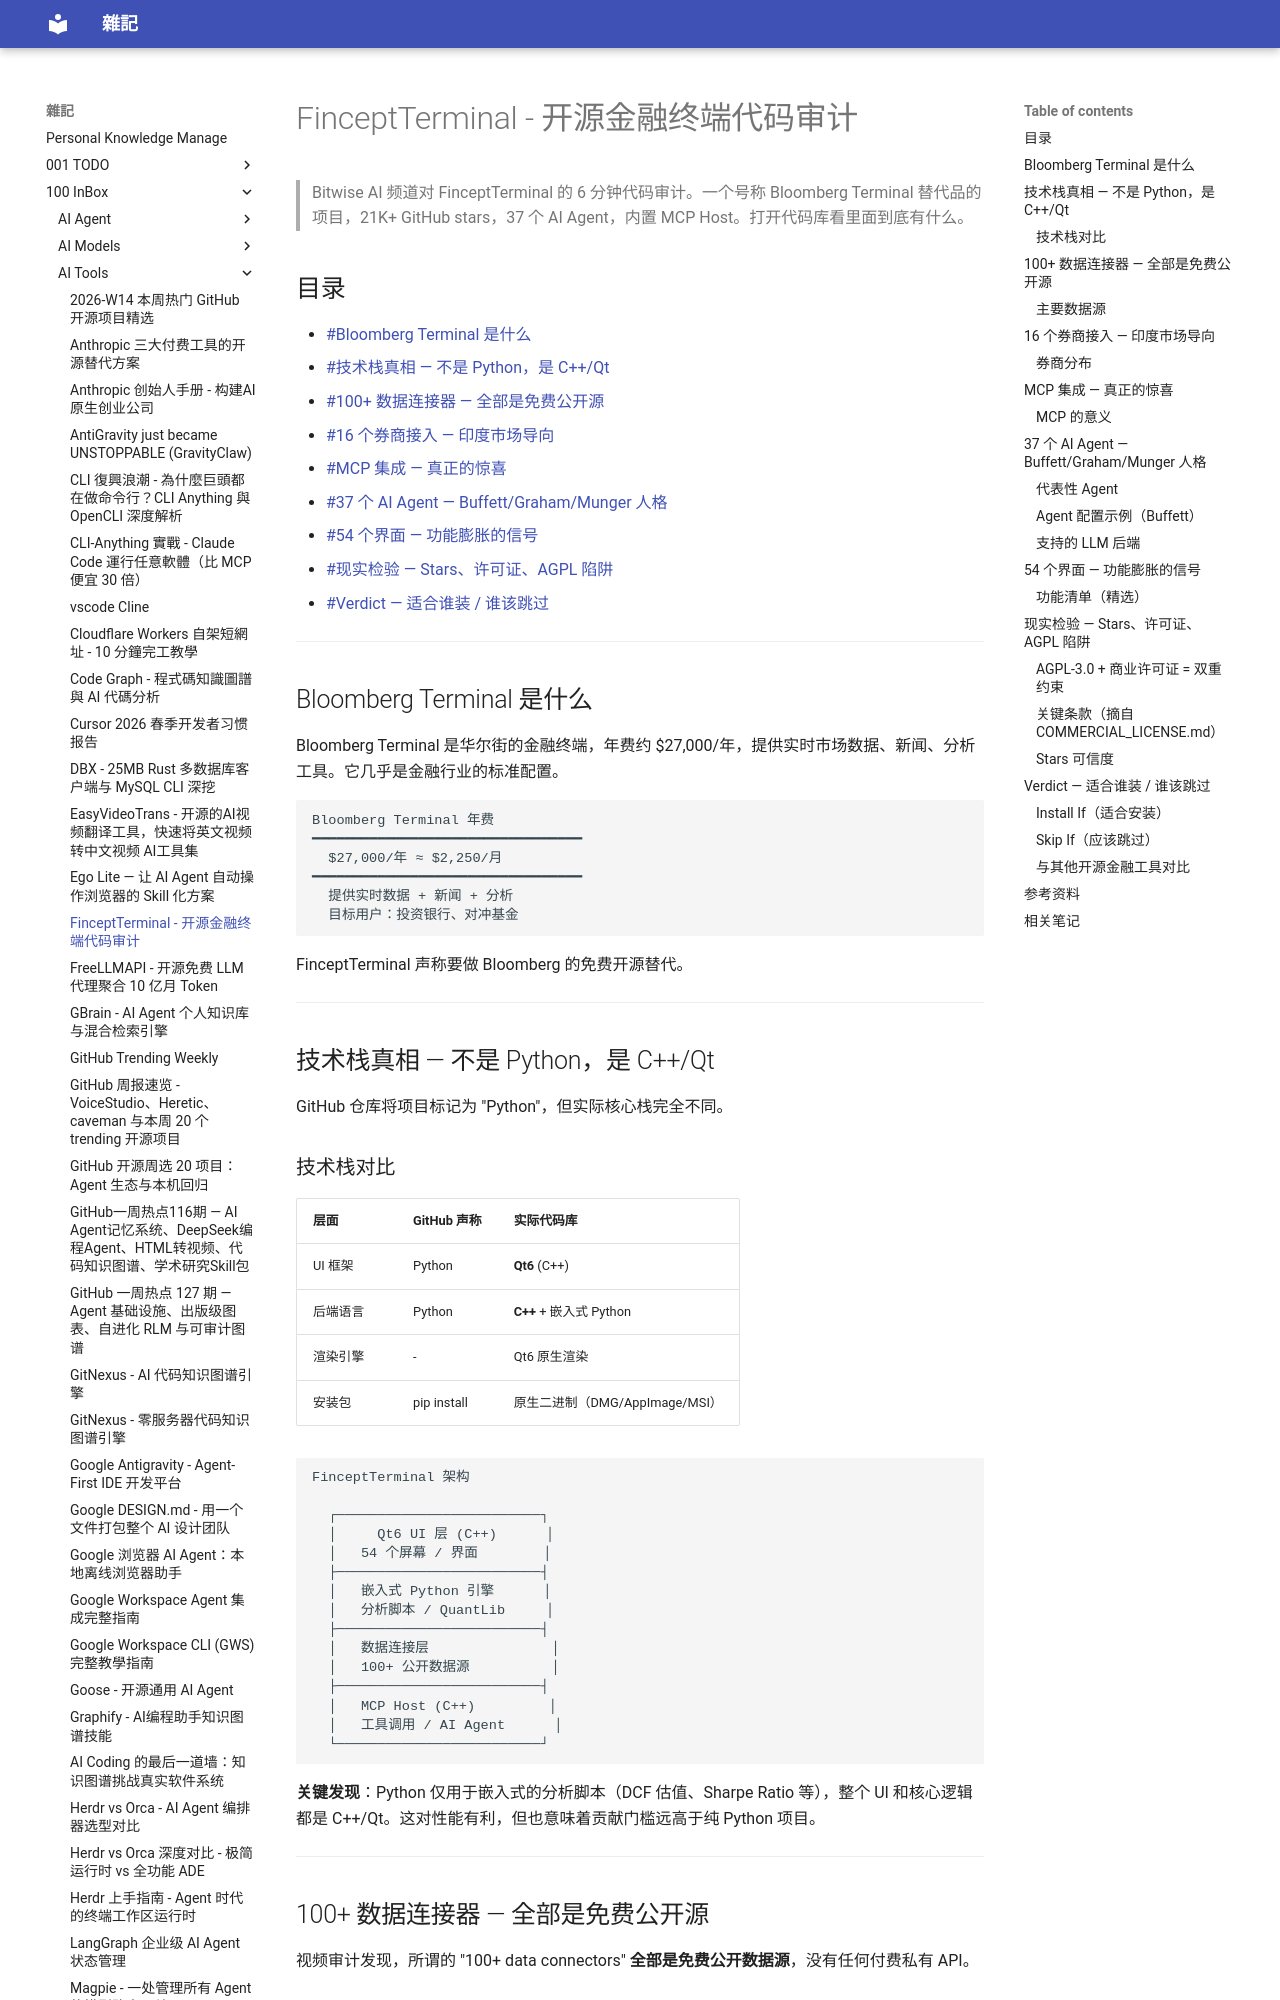

repository: yudady/yudady.github.io · page: 100-InBox/AI-Tools/FinceptTerminal - 开源金融终端代码审计/index.html · generator: mkdocs

---
title: FinceptTerminal - 开源金融终端代码审计
aliases: [FinceptTerminal, Bloomberg Terminal 开源替代]
tags:
  - open-source-finance
  - ai-agent
  - mcp
  - bloomberg-alternative
  - status/active
  - type/doc
source:
  - "https://youtube.com/watch?v=KGjA0iLvbzc"
  - "https://github.com/Fincept-Corporation/FinceptTerminal"
author: Bitwise AI (频道) / Fincept Corporation (项目)
created: 2026-05-22
updated: 2026-05-22
description: |
  对 FinceptTerminal 开源金融终端的代码审计笔记，揭示 C++/Qt 技术栈真相、AGPL 许可证陷阱、AI Agent 与 MCP 集成等关键发现。
level: intermediate
stars: 4
note: 无字幕，基于视频元数据 + 外部资料综合整理
---

# FinceptTerminal - 开源金融终端代码审计

> Bitwise AI 频道对 FinceptTerminal 的 6 分钟代码审计。一个号称 Bloomberg Terminal 替代品的项目，21K+ GitHub stars，37 个 AI Agent，内置 MCP Host。打开代码库看里面到底有什么。

## 目录

- [[#Bloomberg Terminal 是什么]]
- [[#技术栈真相 — 不是 Python，是 C++/Qt]]
- [[#100+ 数据连接器 — 全部是免费公开源]]
- [[#16 个券商接入 — 印度市场导向]]
- [[#MCP 集成 — 真正的惊喜]]
- [[#37 个 AI Agent — Buffett/Graham/Munger 人格]]
- [[#54 个界面 — 功能膨胀的信号]]
- [[#现实检验 — Stars、许可证、AGPL 陷阱]]
- [[#Verdict — 适合谁装 / 谁该跳过]]

---

## Bloomberg Terminal 是什么

Bloomberg Terminal 是华尔街的金融终端，年费约 $27,000/年，提供实时市场数据、新闻、分析工具。它几乎是金融行业的标准配置。

```
Bloomberg Terminal 年费
━━━━━━━━━━━━━━━━━━━━━━━━━━━━━━━━━
  $27,000/年 ≈ $2,250/月
━━━━━━━━━━━━━━━━━━━━━━━━━━━━━━━━━
  提供实时数据 + 新闻 + 分析
  目标用户：投资银行、对冲基金
```

FinceptTerminal 声称要做 Bloomberg 的免费开源替代。

---

## 技术栈真相 — 不是 Python，是 C++/Qt

GitHub 仓库将项目标记为 "Python"，但实际核心栈完全不同。
